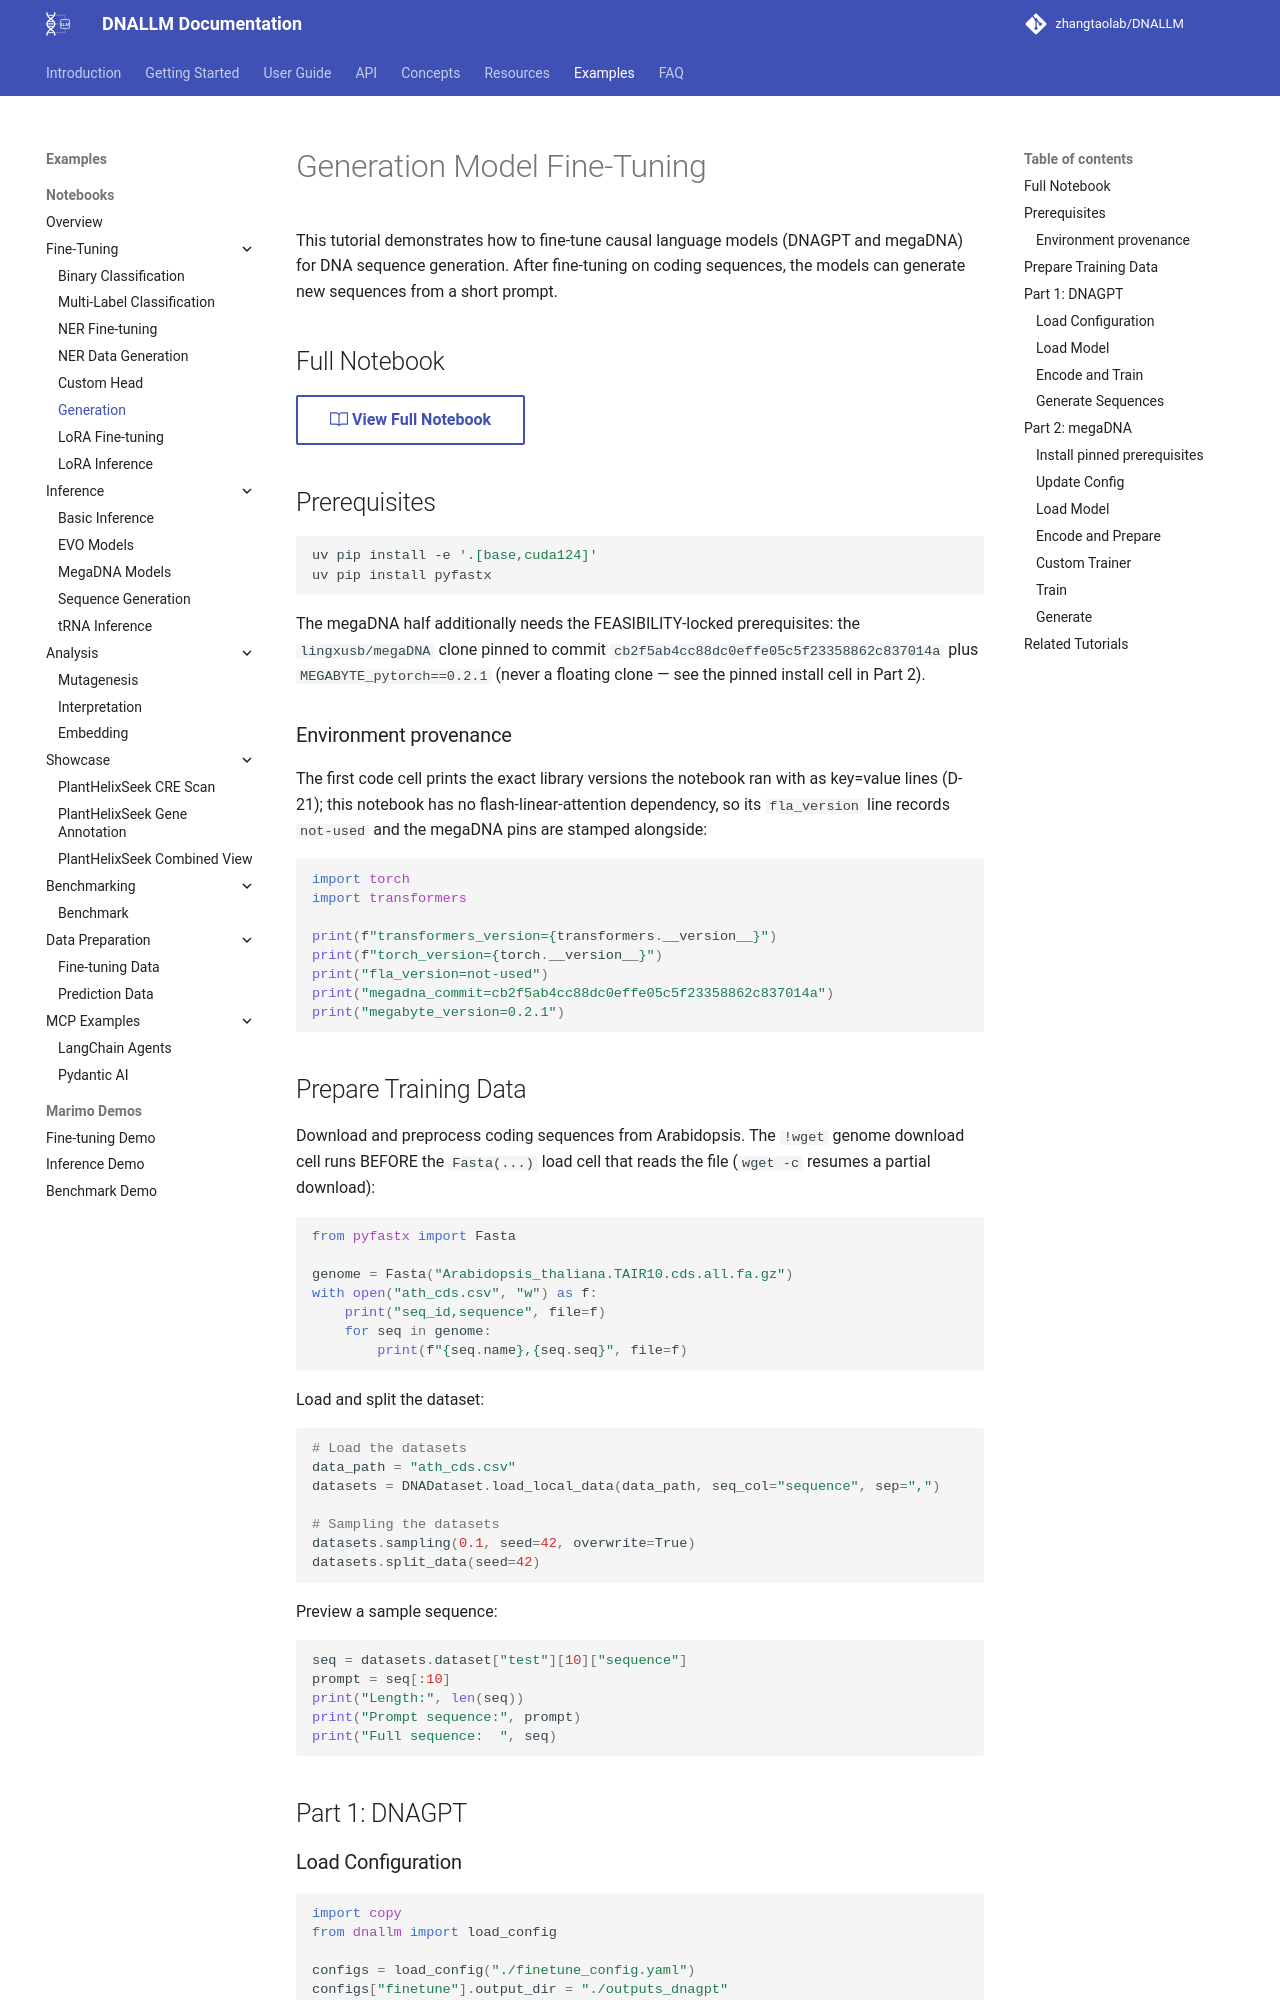

repository: zhangtaolab/DNALLM · page: example/notebooks/finetune_generation/index.html · generator: mkdocs

---
notebook: example/notebooks/finetune_generation/finetune_generation.ipynb
sync_check: true
---

# Generation Model Fine-Tuning

This tutorial demonstrates how to fine-tune causal language models (DNAGPT and megaDNA) for DNA sequence generation. After fine-tuning on coding sequences, the models can generate new sequences from a short prompt.

## Full Notebook

[:octicons-book-24: View Full Notebook](https://github.com/zhangtaolab/DNALLM/blob/main/example/notebooks/finetune_generation/finetune_generation.ipynb){ .md-button }

## Prerequisites

```bash
uv pip install -e '.[base,cuda124]'
uv pip install pyfastx
```

The megaDNA half additionally needs the FEASIBILITY-locked prerequisites: the
`lingxusb/megaDNA` clone pinned to commit
`cb2f5ab4cc88dc0effe05c5f23358862c837014a` plus `MEGABYTE_pytorch==0.2.1` (never a
floating clone — see the pinned install cell in Part 2).

### Environment provenance

The first code cell prints the exact library versions the notebook ran with as
key=value lines (D-21); this notebook has no flash-linear-attention dependency,
so its `fla_version` line records `not-used` and the megaDNA pins are stamped
alongside:

```python
import torch
import transformers

print(f"transformers_version={transformers.__version__}")
print(f"torch_version={torch.__version__}")
print("fla_version=not-used")
print("megadna_commit=cb2f5ab4cc88dc0effe05c5f23358862c837014a")
print("megabyte_version=0.2.1")
```

## Prepare Training Data

Download and preprocess coding sequences from Arabidopsis. The `!wget` genome
download cell runs BEFORE the `Fasta(...)` load cell that reads the file
(`wget -c` resumes a partial download):

```python
from pyfastx import Fasta

genome = Fasta("Arabidopsis_thaliana.TAIR10.cds.all.fa.gz")
with open("ath_cds.csv", "w") as f:
    print("seq_id,sequence", file=f)
    for seq in genome:
        print(f"{seq.name},{seq.seq}", file=f)
```

Load and split the dataset:

```python
# Load the datasets
data_path = "ath_cds.csv"
datasets = DNADataset.load_local_data(data_path, seq_col="sequence", sep=",")

# Sampling the datasets
datasets.sampling(0.1, seed=42, overwrite=True)
datasets.split_data(seed=42)
```

Preview a sample sequence:

```python
seq = datasets.dataset["test"][10]["sequence"]
prompt = seq[:10]
print("Length:", len(seq))
print("Prompt sequence:", prompt)
print("Full sequence:  ", seq)
```

## Part 1: DNAGPT
